2-way image classification set "PythonTCC" from GitHub (WillianVarela/PythonTCC); label vocabulary: ferrugem, sadia.

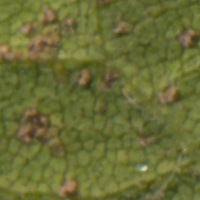
Label: ferrugem

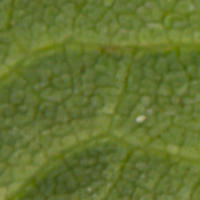
Label: sadia

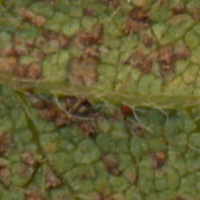
Label: ferrugem

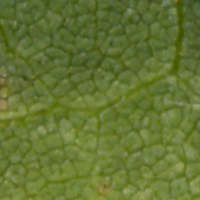
Label: sadia

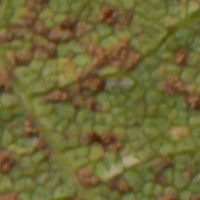
Label: ferrugem

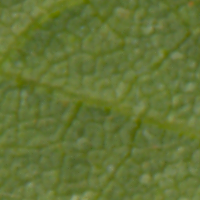
Label: sadia
